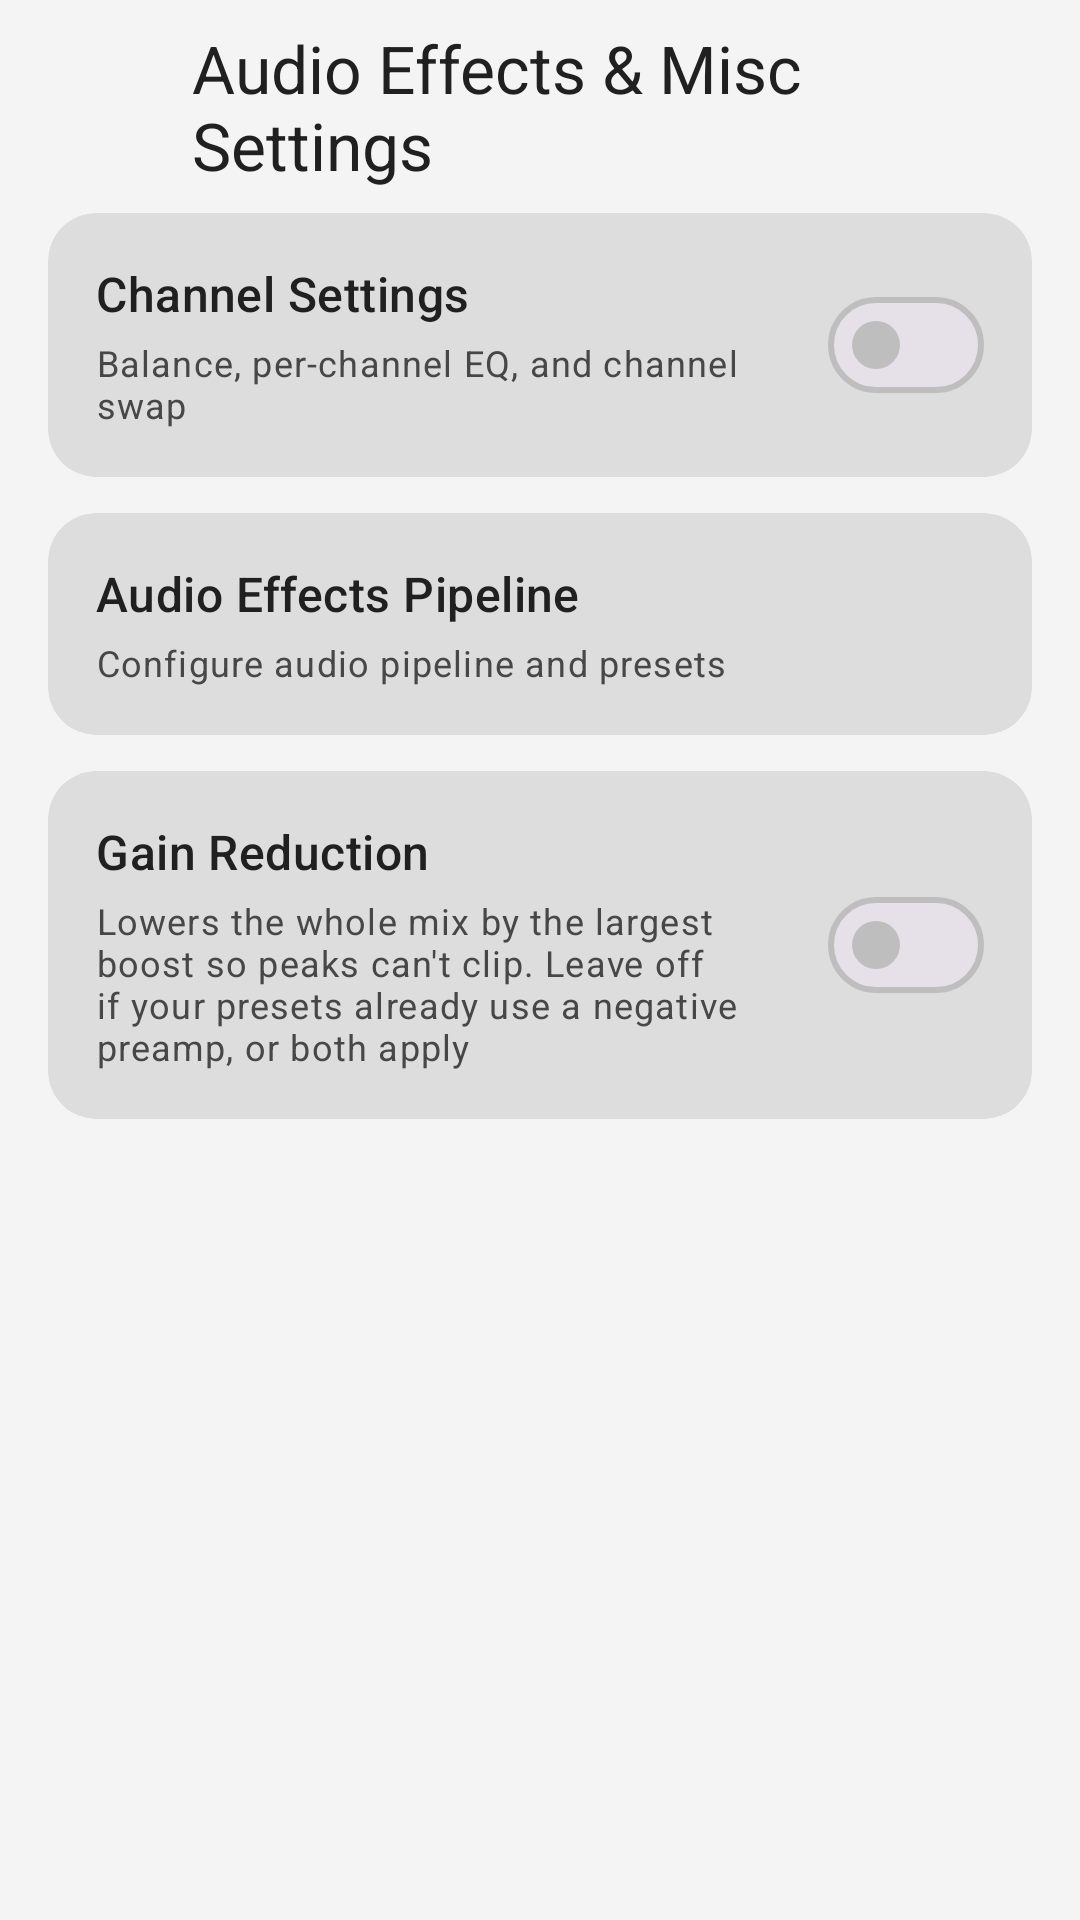

Layout XML and referenced resources for this Android screen:
<!-- AndroidManifest.xml: activity theme Theme.Equalizer314 -->
<!-- res/layout/activity_audio_misc_settings.xml -->
<?xml version="1.0" encoding="utf-8"?>
<LinearLayout xmlns:android="http://schemas.android.com/apk/res/android"
    xmlns:app="http://schemas.android.com/apk/res-auto"
    android:layout_width="match_parent"
    android:layout_height="match_parent"
    android:orientation="vertical"
    android:background="?attr/colorSurface"
    android:fitsSystemWindows="true">

    
    <LinearLayout
        android:layout_width="match_parent"
        android:layout_height="wrap_content"
        android:orientation="horizontal"
        android:gravity="center_vertical"
        android:paddingStart="8dp"
        android:paddingEnd="16dp"
        android:paddingTop="8dp"
        android:paddingBottom="8dp">

        <ImageButton
            android:id="@+id/audioMiscBackButton"
            android:layout_width="48dp"
            android:layout_height="48dp"
            android:src="@drawable/ic_arrow_back"
            android:background="?attr/selectableItemBackgroundBorderless"
            android:contentDescription="@string/back"
            app:tint="?attr/colorOnSurface" />

        <TextView
            android:layout_width="0dp"
            android:layout_height="wrap_content"
            android:layout_weight="1"
            android:text="@string/audio_effects_and_misc_settings"
            android:textAppearance="@style/TextAppearance.Material3.TitleLarge"
            android:textColor="?attr/colorOnSurface"
            android:paddingStart="8dp" />
    </LinearLayout>

    <ScrollView
        android:layout_width="match_parent"
        android:layout_height="match_parent"
        android:scrollbars="none">

        <LinearLayout
            android:layout_width="match_parent"
            android:layout_height="wrap_content"
            android:orientation="vertical"
            android:paddingStart="16dp"
            android:paddingEnd="16dp"
            android:paddingBottom="32dp">

            
            <com.google.android.material.card.MaterialCardView
                android:id="@+id/channelSideEqCard"
                android:layout_width="match_parent"
                android:layout_height="wrap_content"
                android:layout_marginBottom="12dp"
                android:clickable="true"
                android:focusable="true"
                app:cardBackgroundColor="?attr/colorSurfaceContainerHigh"
                app:cardCornerRadius="16dp"
                app:cardElevation="0dp"
                app:strokeWidth="0dp">

                <LinearLayout
                    android:layout_width="match_parent"
                    android:layout_height="wrap_content"
                    android:orientation="horizontal"
                    android:gravity="center_vertical"
                    android:padding="16dp">

                    <LinearLayout
                        android:layout_width="0dp"
                        android:layout_height="wrap_content"
                        android:layout_weight="1"
                        android:orientation="vertical">

                        <TextView
                            android:layout_width="match_parent"
                            android:layout_height="wrap_content"
                            android:text="@string/channel_settings"
                            android:textAppearance="@style/TextAppearance.Material3.TitleMedium"
                            android:textColor="?attr/colorOnSurface" />

                        <TextView
                            android:layout_width="match_parent"
                            android:layout_height="wrap_content"
                            android:text="@string/balance_per_channel_eq_and_channel"
                            android:textAppearance="@style/TextAppearance.Material3.BodySmall"
                            android:textColor="?attr/colorOnSurfaceVariant"
                            android:paddingTop="4dp" />
                    </LinearLayout>

                    <com.google.android.material.materialswitch.MaterialSwitch
                        android:id="@+id/channelSideEqSwitch"
                        android:layout_width="wrap_content"
                        android:layout_height="wrap_content"
                        android:layout_marginStart="16dp" />
                </LinearLayout>
            </com.google.android.material.card.MaterialCardView>

            
            <com.google.android.material.card.MaterialCardView
                android:id="@+id/audioEffectsPipelineCard"
                android:layout_width="match_parent"
                android:layout_height="wrap_content"
                android:layout_marginBottom="12dp"
                android:clickable="true"
                android:focusable="true"
                app:cardBackgroundColor="?attr/colorSurfaceContainerHigh"
                app:cardCornerRadius="16dp"
                app:cardElevation="0dp"
                app:strokeWidth="0dp">

                <LinearLayout
                    android:layout_width="match_parent"
                    android:layout_height="wrap_content"
                    android:orientation="horizontal"
                    android:gravity="center_vertical"
                    android:padding="16dp">

                    <LinearLayout
                        android:layout_width="0dp"
                        android:layout_height="wrap_content"
                        android:layout_weight="1"
                        android:orientation="vertical">

                        <TextView
                            android:layout_width="match_parent"
                            android:layout_height="wrap_content"
                            android:text="@string/audio_effects_pipeline"
                            android:textAppearance="@style/TextAppearance.Material3.TitleMedium"
                            android:textColor="?attr/colorOnSurface" />

                        <TextView
                            android:layout_width="match_parent"
                            android:layout_height="wrap_content"
                            android:text="@string/configure_audio_pipeline_and_presets"
                            android:textAppearance="@style/TextAppearance.Material3.BodySmall"
                            android:textColor="?attr/colorOnSurfaceVariant"
                            android:paddingTop="4dp" />
                    </LinearLayout>
                </LinearLayout>
            </com.google.android.material.card.MaterialCardView>

            
            <com.google.android.material.card.MaterialCardView
                android:layout_width="match_parent"
                android:layout_height="wrap_content"
                android:layout_marginBottom="12dp"
                app:cardBackgroundColor="?attr/colorSurfaceContainerHigh"
                app:cardCornerRadius="16dp"
                app:cardElevation="0dp"
                app:strokeWidth="0dp">

                <LinearLayout
                    android:layout_width="match_parent"
                    android:layout_height="wrap_content"
                    android:orientation="horizontal"
                    android:gravity="center_vertical"
                    android:padding="16dp">

                    <LinearLayout
                        android:layout_width="0dp"
                        android:layout_height="wrap_content"
                        android:layout_weight="1"
                        android:orientation="vertical">

                        <TextView
                            android:layout_width="match_parent"
                            android:layout_height="wrap_content"
                            android:text="@string/gain_reduction"
                            android:textAppearance="@style/TextAppearance.Material3.TitleMedium"
                            android:textColor="?attr/colorOnSurface" />

                        <TextView
                            android:layout_width="match_parent"
                            android:layout_height="wrap_content"
                            android:text="@string/lowers_the_whole_mix_by_the"
                            android:textAppearance="@style/TextAppearance.Material3.BodySmall"
                            android:textColor="?attr/colorOnSurfaceVariant"
                            android:paddingTop="4dp" />
                    </LinearLayout>

                    <com.google.android.material.materialswitch.MaterialSwitch
                        android:id="@+id/gainReductionSwitch"
                        android:layout_width="wrap_content"
                        android:layout_height="wrap_content"
                        android:layout_marginStart="16dp" />
                </LinearLayout>
            </com.google.android.material.card.MaterialCardView>

        </LinearLayout>
    </ScrollView>
</LinearLayout>
<!-- resources referenced by this layout -->
<resources>
  <string name="audio_effects_and_misc_settings">Audio Effects &amp; Misc Settings</string>
  <string name="audio_effects_pipeline">Audio Effects Pipeline</string>
  <string name="back">Back</string>
  <string name="balance_per_channel_eq_and_channel">Balance, per-channel EQ, and channel swap</string>
  <string name="channel_settings">Channel Settings</string>
  <string name="configure_audio_pipeline_and_presets">Configure audio pipeline and presets</string>
  <string name="gain_reduction">Gain Reduction</string>
  <string name="lowers_the_whole_mix_by_the">Lowers the whole mix by the largest boost so peaks can\'t clip. Leave off if your presets already use a negative preamp, or both apply</string>
  <style name="Theme.Equalizer314" parent="Theme.Material3.DayNight.NoActionBar">
          
          <item name="colorPrimary">#FF585858</item>
          <item name="colorOnPrimary">#FFFFFFFF</item>
          <item name="colorPrimaryContainer">#FFC8C8C8</item>
          <item name="colorOnPrimaryContainer">#FF252525</item>
  
          
          <item name="colorSecondary">#FF696969</item>
          <item name="colorOnSecondary">#FFFFFFFF</item>
          <item name="colorSecondaryContainer">#FFCFCFCF</item>
          <item name="colorOnSecondaryContainer">#FF252525</item>
  
          
          <item name="colorTertiary">#FF474747</item>
          <item name="colorOnTertiary">#FFFFFFFF</item>
          <item name="colorTertiaryContainer">#FFC8C8C8</item>
          <item name="colorOnTertiaryContainer">#FF252525</item>
  
          
          <item name="colorSurface">#FFF4F4F4</item>
          <item name="colorOnSurface">#FF202020</item>
          <item name="colorSurfaceVariant">#FFE4E4E4</item>
          <item name="colorOnSurfaceVariant">#FF474747</item>
          <item name="colorSurfaceContainerLow">#FFECECEC</item>
          <item name="colorSurfaceContainer">#FFE6E6E6</item>
          <item name="colorSurfaceContainerHigh">#FFDDDDDD</item>
  
          
          <item name="colorOutline">#FFBEBEBE</item>
          <item name="colorOutlineVariant">#FFCFCFCF</item>
  
          
          <item name="android:statusBarColor">@android:color/transparent</item>
          <item name="android:navigationBarColor">@android:color/transparent</item>
          <item name="android:windowLightStatusBar">true</item>
      </style>
</resources>
